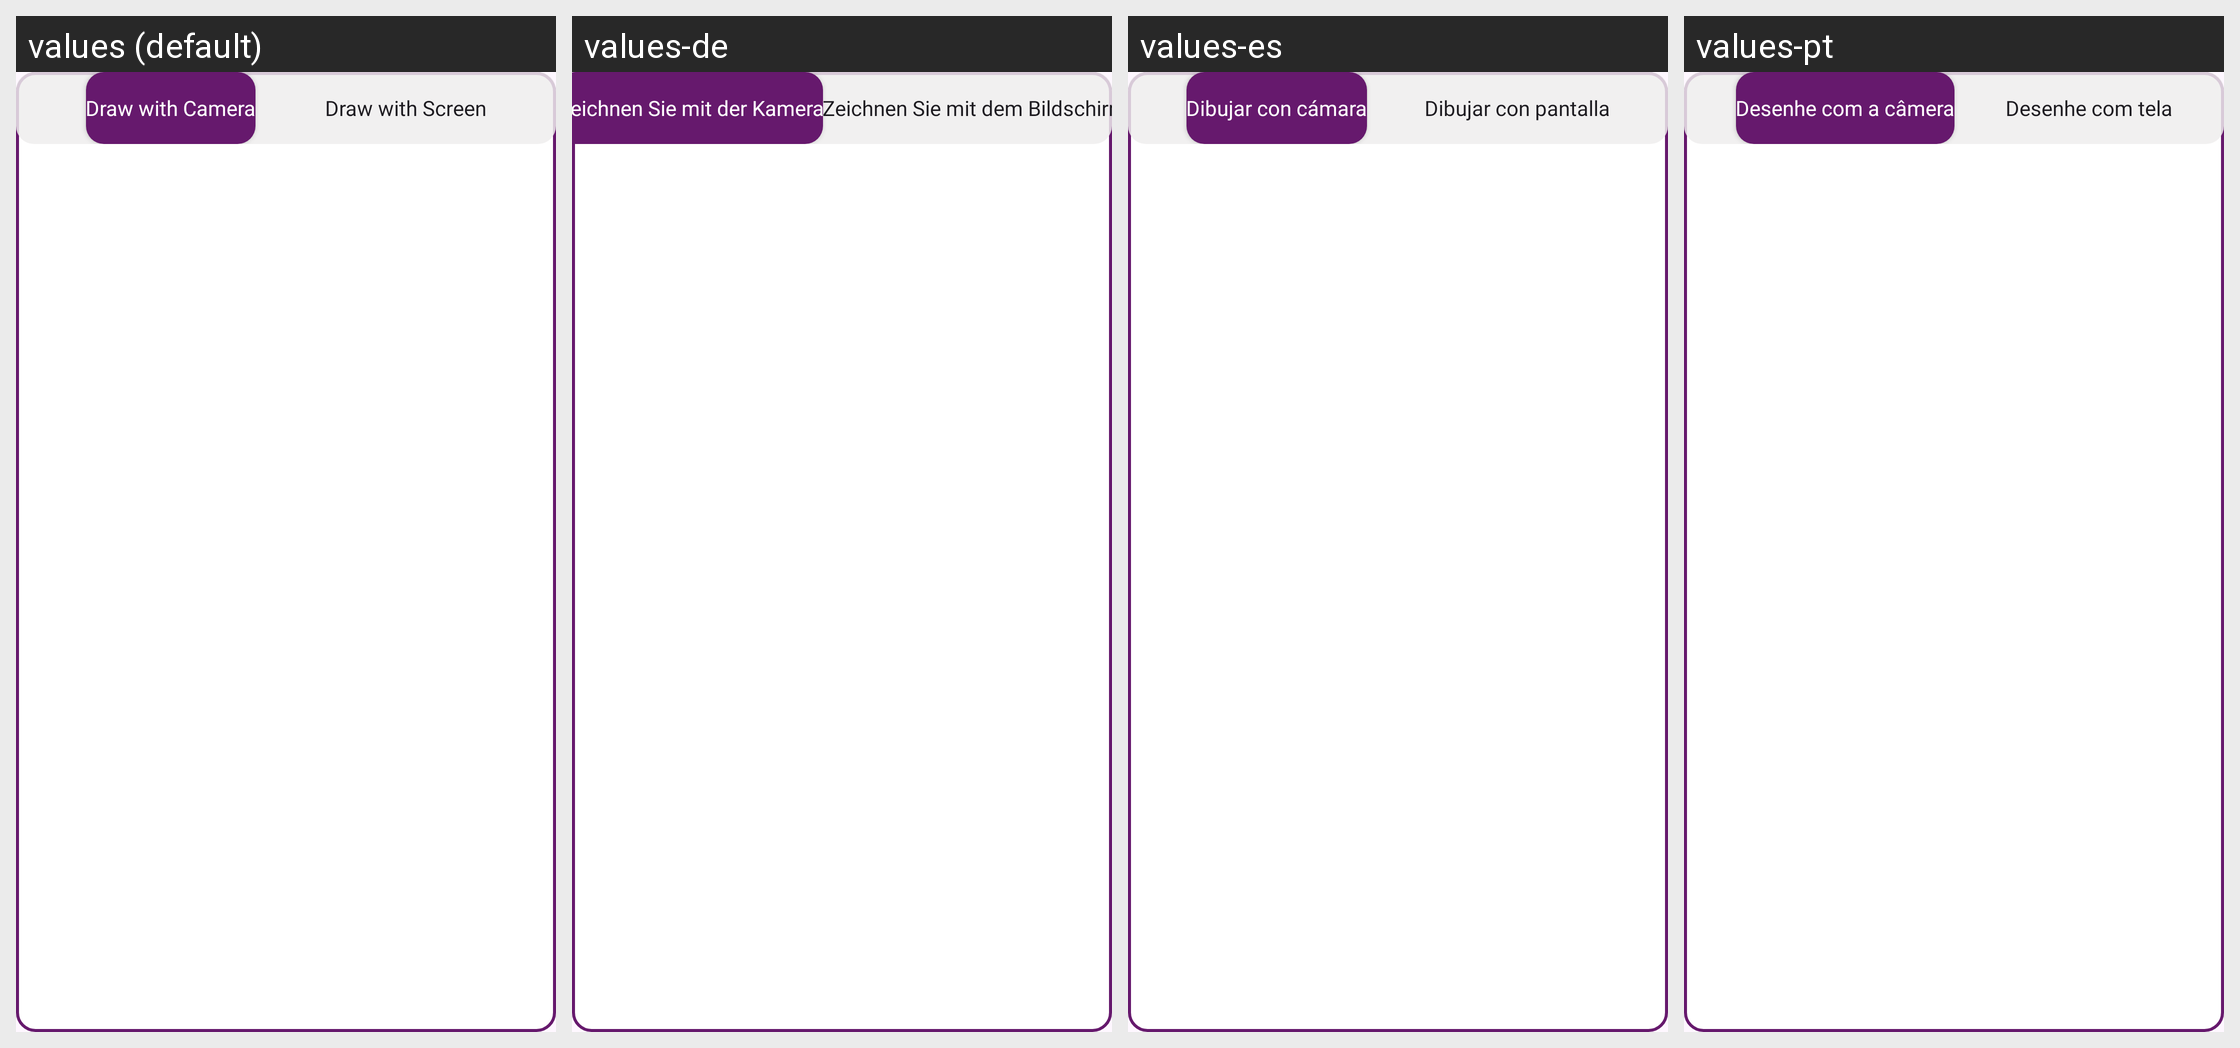

Locale-by-locale string values for the Android screen shown in this grid:
Android screen res/layout/info_dailog.xml rendered under 4 locales, left to right: values (default), values-de, values-es, values-pt. Device: Nexus 5 (rendered at 1080×1920; each locale shown at half size, 540×960, under a caption strip naming it); theme Theme.ArDrawing.
Other locales in the repository, not shown: values-ar, values-en, values-fr, values-ja, values-ko, values-ru, values-ur, values-zh.
Strings drawn on this screen, with the default value and each locale's value (text and hints the layout hard-codes, and strings that could not be matched under every locale, appear in the picture but are not listed):

draw_with_camera
  values: Draw with Camera
  values-de: Zeichnen Sie mit der Kamera
  values-es: Dibujar con cámara
  values-pt: Desenhe com a câmera

draw_with_screen
  values: Draw with Screen
  values-de: Zeichnen Sie mit dem Bildschirm
  values-es: Dibujar con pantalla
  values-pt: Desenhe com tela
